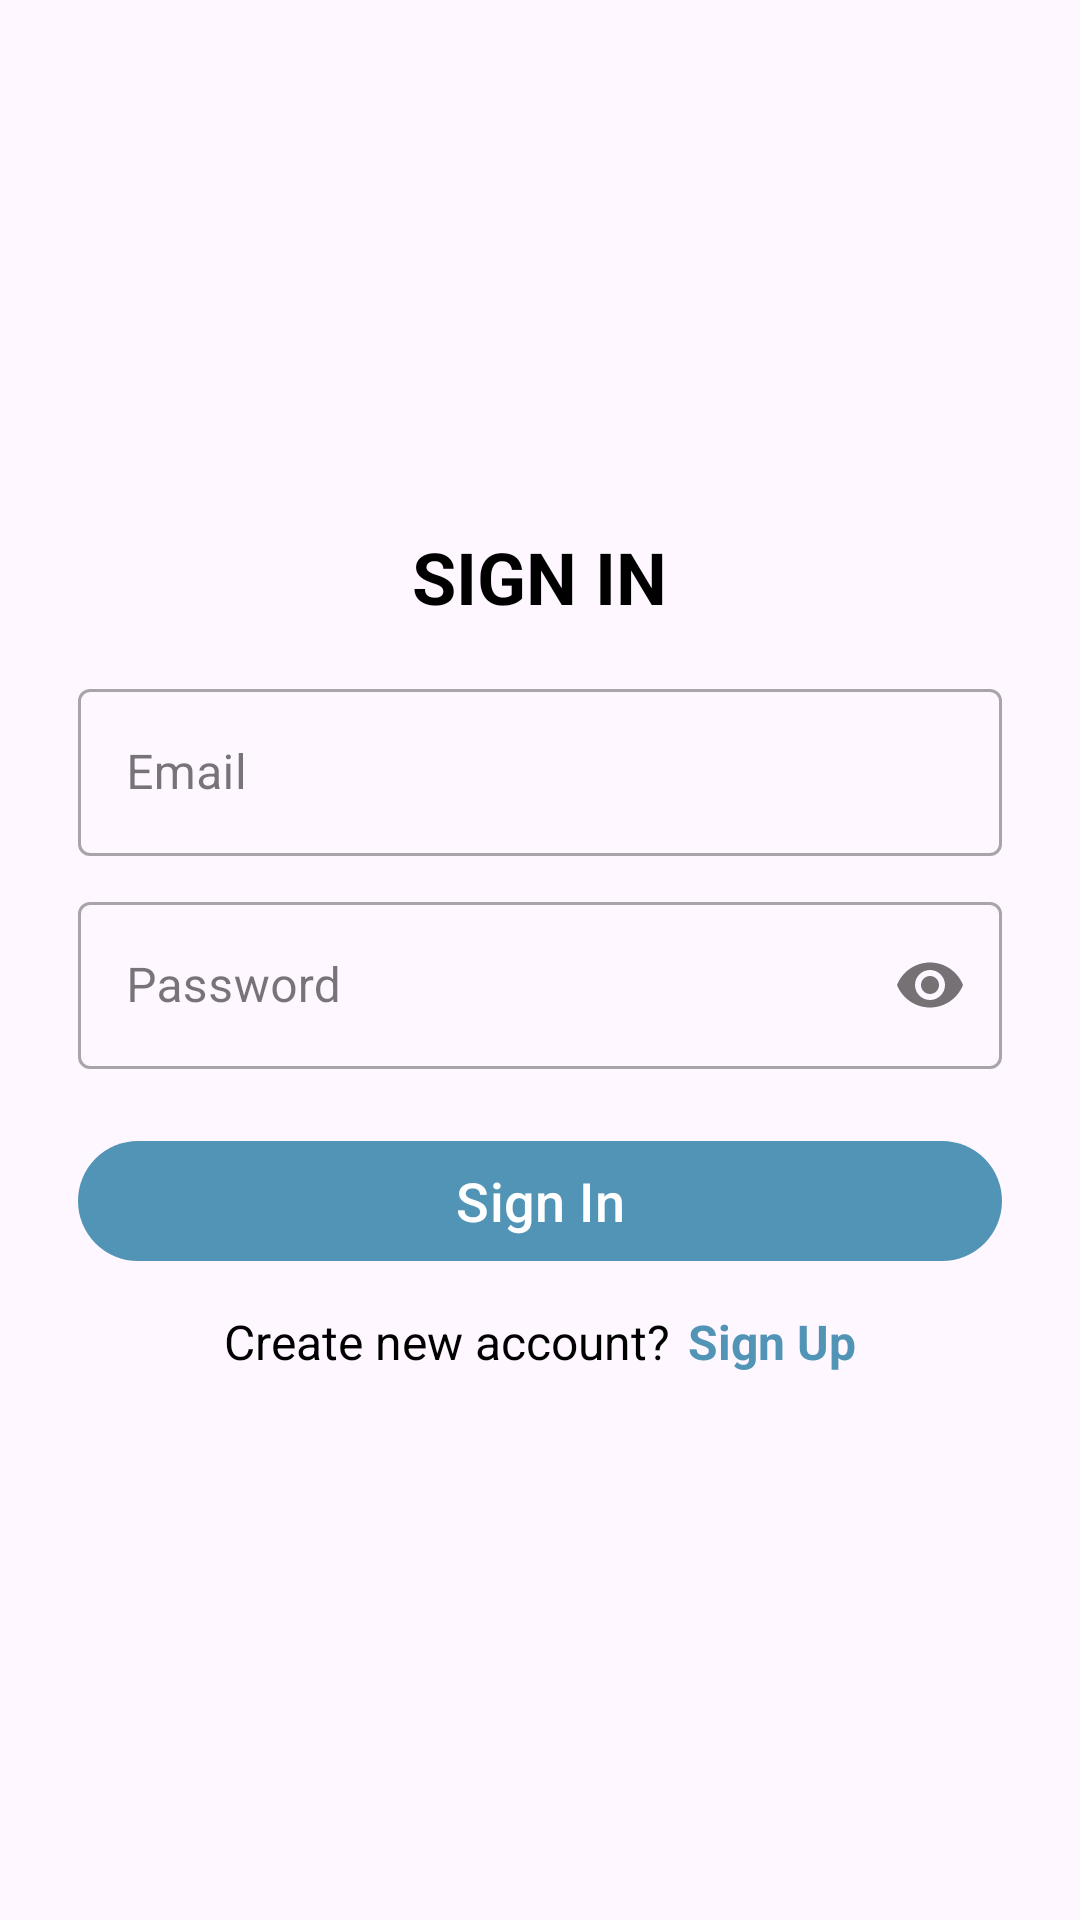

Produce the Android XML layout that renders to this screen, including the resource entries it uses.
<!-- AndroidManifest.xml: application theme Theme.TripsTips -->
<!-- res/layout/fragment_sign_in.xml -->
<?xml version="1.0" encoding="utf-8"?>
<androidx.constraintlayout.widget.ConstraintLayout xmlns:android="http://schemas.android.com/apk/res/android"
    xmlns:tools="http://schemas.android.com/tools"
    android:layout_width="match_parent"
    android:layout_height="match_parent"
    xmlns:app="http://schemas.android.com/apk/res-auto"
    tools:context=".view.fragments.SignInFragment">

     <androidx.appcompat.widget.LinearLayoutCompat
         android:layout_width="match_parent"
         android:layout_height="wrap_content"
         android:orientation="vertical"
         app:layout_constraintStart_toStartOf="parent"
         app:layout_constraintEnd_toEndOf="parent"
         app:layout_constraintTop_toTopOf="parent"
         app:layout_constraintBottom_toBottomOf="parent"
         android:layout_margin="16dp"
         android:padding="10dp"
         android:gravity="center"
         >

         <com.google.android.material.textview.MaterialTextView
             android:layout_width="wrap_content"
             android:layout_height="wrap_content"
             android:text="Sign In"
             android:textSize="24sp"
             android:textAllCaps="true"
             android:textColor="@color/black"
             android:textStyle="bold"
             />

        <com.google.android.material.textfield.TextInputLayout
            android:layout_width="match_parent"
            android:layout_height="wrap_content"
            android:layout_marginTop="16dp"
            style="@style/Widget.MaterialComponents.TextInputLayout.OutlinedBox"
            android:hint="Email"
            app:hintTextColor="@color/black"
            >

          <com.google.android.material.textfield.TextInputEditText
              android:layout_width="match_parent"
              android:layout_height="wrap_content"
              android:id="@+id/email"
              android:inputType="textEmailAddress"
              android:textColorHint="@color/black"
              android:textColor="@color/black"
              />
        </com.google.android.material.textfield.TextInputLayout>
         <com.google.android.material.textfield.TextInputLayout
             android:layout_width="match_parent"
             android:layout_height="wrap_content"
             android:layout_marginTop="10dp"
             style="@style/Widget.MaterialComponents.TextInputLayout.OutlinedBox"
             android:hint="Password"
             app:hintTextColor="@color/black"
             app:passwordToggleEnabled="true"
             >

             <com.google.android.material.textfield.TextInputEditText
                 android:layout_width="match_parent"
                 android:layout_height="wrap_content"
                 android:id="@+id/password"
                 android:inputType="textPassword"
                 android:textColorHint="@color/black"
                 android:textColor="@color/black"
                 />
         </com.google.android.material.textfield.TextInputLayout>

         <androidx.appcompat.widget.LinearLayoutCompat
             android:layout_width="match_parent"
             android:layout_height="wrap_content"
             android:orientation="horizontal"
             android:gravity="center_vertical"
             android:layout_marginTop="20dp"
             >

             <com.google.android.material.button.MaterialButton
                 android:layout_width="0dp"
                 android:layout_height="wrap_content"
                 android:layout_weight="1"
                 android:text="Sign In"
                 android:textSize="18sp"
                 android:id="@+id/sign_in_btn"
                 />

             <ProgressBar
                 android:layout_width="wrap_content"
                 android:layout_height="wrap_content"
                 android:id="@+id/progress_bar"
                 android:visibility="gone"
                 />
         </androidx.appcompat.widget.LinearLayoutCompat>



         <androidx.appcompat.widget.LinearLayoutCompat
             android:layout_width="match_parent"
             android:layout_height="wrap_content"
             android:orientation="horizontal"
             android:layout_marginTop="6dp"
             android:gravity="center"
             android:padding="6dp"
             >

             <com.google.android.material.textview.MaterialTextView
                 android:layout_width="wrap_content"
                 android:layout_height="wrap_content"
                 android:text="Create new account?"
                 android:textColor="@color/black"
                 android:textSize="16sp"
                 />

             <com.google.android.material.textview.MaterialTextView
                 android:layout_width="wrap_content"
                 android:layout_height="wrap_content"
                 android:text="Sign Up"
                 android:textColor="@color/primary"
                 android:textSize="16sp"
                 android:textStyle="bold"
                 android:layout_marginStart="6dp"
                 android:id="@+id/sign_up_tv"
                 />

         </androidx.appcompat.widget.LinearLayoutCompat>

     </androidx.appcompat.widget.LinearLayoutCompat>

</androidx.constraintlayout.widget.ConstraintLayout>
<!-- resources referenced by this layout -->
<resources>
  <color name="black">#FF000000</color>
  <color name="primary">#5294B6</color>
  <style name="Theme.TripsTips" parent="Base.Theme.TripsTips" />
  <style name="Base.Theme.TripsTips" parent="Theme.Material3.DayNight.NoActionBar">
          
           <item name="colorPrimary">@color/primary</item>
      </style>
</resources>
